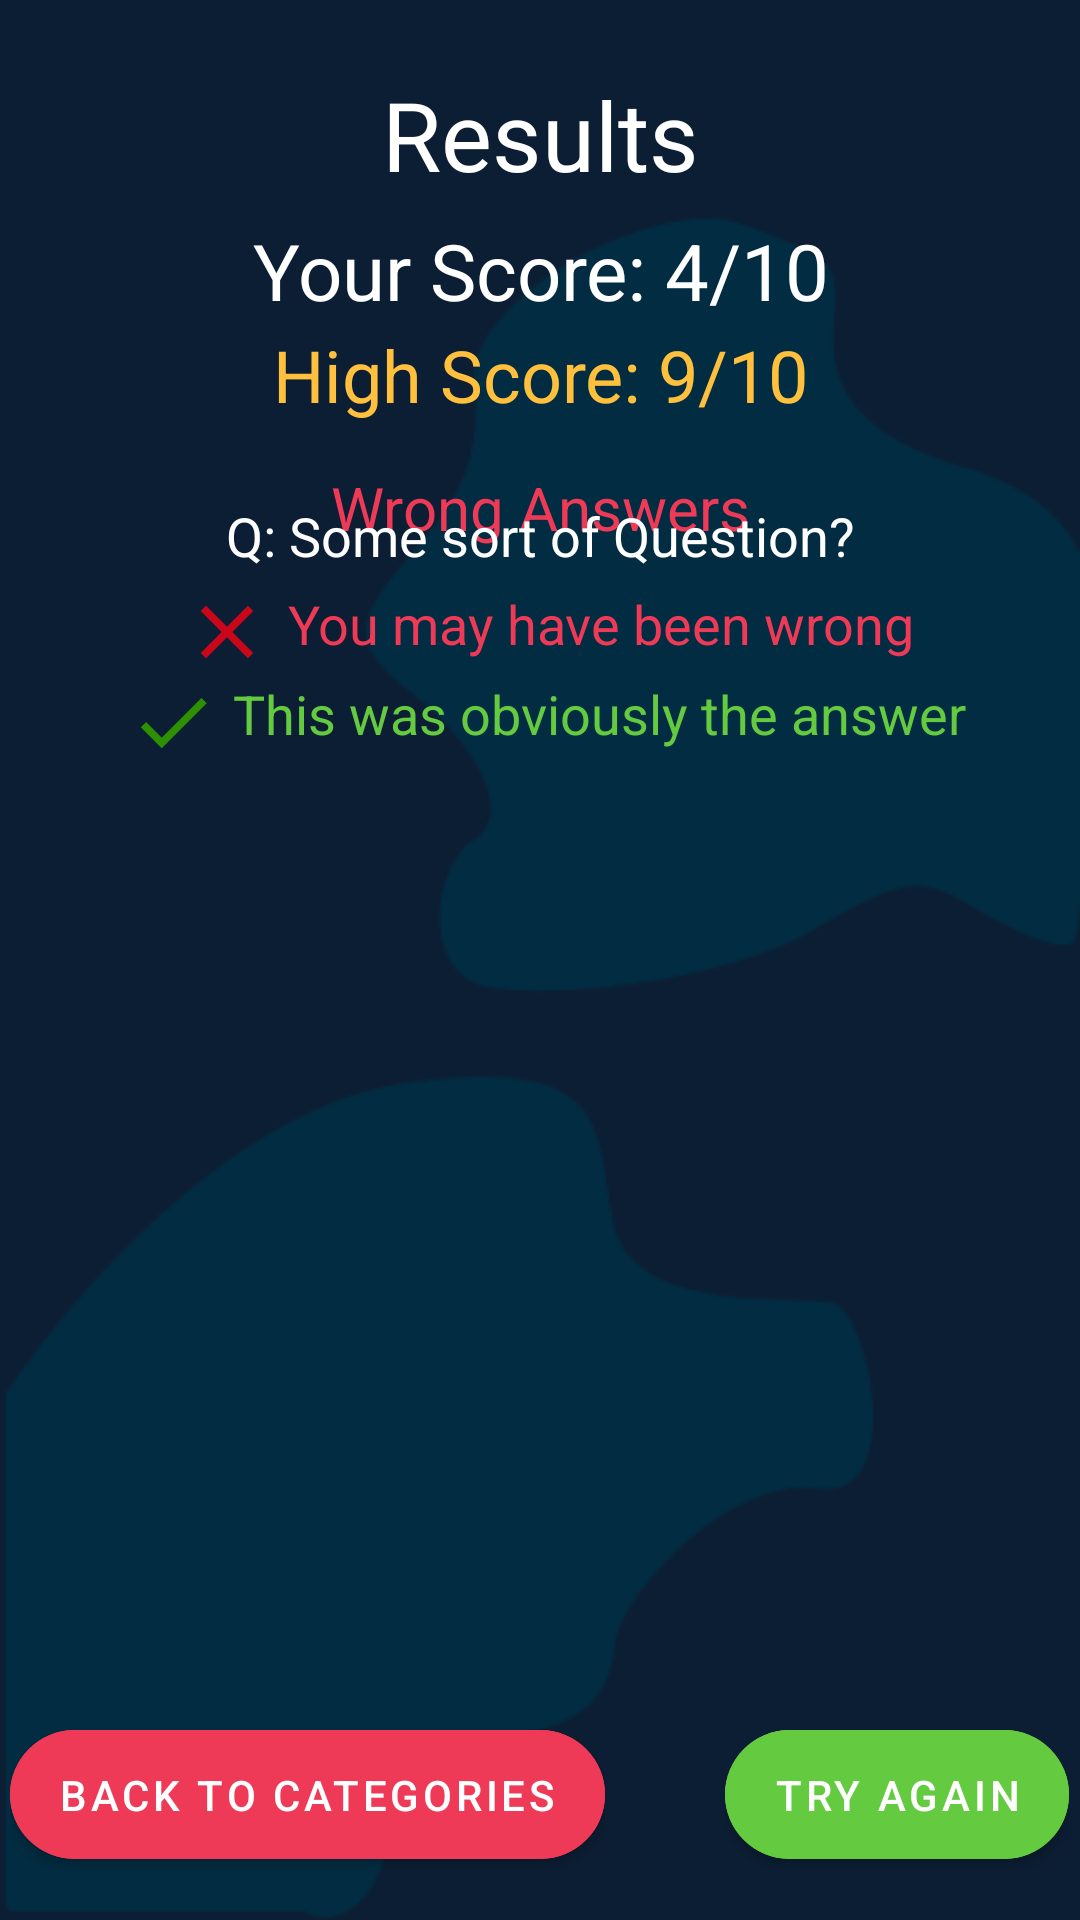

Reconstruct the res/layout file that produces this screen, plus the resources it refers to.
<!-- AndroidManifest.xml: application theme Theme.Recognition -->
<!-- res/layout/activity_results.xml -->
<?xml version="1.0" encoding="utf-8"?>
<androidx.constraintlayout.widget.ConstraintLayout xmlns:android="http://schemas.android.com/apk/res/android"
    xmlns:app="http://schemas.android.com/apk/res-auto"
    xmlns:tools="http://schemas.android.com/tools"
    android:layout_width="match_parent"
    android:layout_height="match_parent"
    tools:context=".ResultsActivity"
    android:background="@color/primary">

    <androidx.constraintlayout.widget.ConstraintLayout
        android:layout_width="match_parent"
        android:layout_height="match_parent"
        android:background="@drawable/resultspng"
        tools:layout_editor_absoluteX="0dp"
        tools:layout_editor_absoluteY="-40dp">

        <TextView
            android:id="@+id/textView2"
            android:layout_width="match_parent"
            android:layout_height="wrap_content"
            android:text="Results"
            android:textAlignment="center"
            android:textColor="@color/white"
            android:textSize="32dp"
            app:layout_constraintBottom_toBottomOf="parent"
            app:layout_constraintEnd_toEndOf="parent"
            app:layout_constraintHorizontal_bias="0.0"
            app:layout_constraintStart_toStartOf="parent"
            app:layout_constraintTop_toTopOf="parent"
            app:layout_constraintVertical_bias="0.039" />

        <TextView
            android:id="@+id/textView3"
            android:layout_width="match_parent"
            android:layout_height="wrap_content"
            android:text="Your Score: 4/10"
            android:textAlignment="center"
            android:textColor="@color/white"
            android:textSize="26dp"
            app:layout_constraintBottom_toBottomOf="parent"
            app:layout_constraintEnd_toEndOf="parent"
            app:layout_constraintHorizontal_bias="0.0"
            app:layout_constraintStart_toStartOf="parent"
            app:layout_constraintTop_toTopOf="parent"
            app:layout_constraintVertical_bias="0.12" />

        <TextView
            android:id="@+id/textView4"
            android:layout_width="match_parent"
            android:layout_height="wrap_content"
            android:text="High Score: 9/10"
            android:textAlignment="center"
            android:textColor="@color/yellow"
            android:textSize="24dp"
            app:layout_constraintBottom_toBottomOf="parent"
            app:layout_constraintEnd_toEndOf="parent"
            app:layout_constraintHorizontal_bias="0.0"
            app:layout_constraintStart_toStartOf="parent"
            app:layout_constraintTop_toTopOf="parent"
            app:layout_constraintVertical_bias="0.179" />

        <TextView
            android:id="@+id/textView5"
            android:layout_width="match_parent"
            android:layout_height="wrap_content"
            android:text="Wrong Answers"
            android:textAlignment="center"
            android:textColor="@color/red"
            android:textSize="20dp"
            app:layout_constraintBottom_toBottomOf="parent"
            app:layout_constraintStart_toStartOf="parent"
            app:layout_constraintTop_toTopOf="parent"
            app:layout_constraintVertical_bias="0.254" />

        <ScrollView
            android:id="@+id/scrollView2"
            android:layout_width="match_parent"
            android:layout_height="400dp"
            android:padding="10sp"
            app:layout_constraintBottom_toBottomOf="parent"
            app:layout_constraintEnd_toEndOf="parent"
            app:layout_constraintHorizontal_bias="0.0"
            app:layout_constraintStart_toStartOf="parent"
            app:layout_constraintTop_toTopOf="parent"
            app:layout_constraintVertical_bias="0.652">

            <LinearLayout
                android:layout_width="match_parent"
                android:layout_height="wrap_content"
                android:gravity="center"
                android:orientation="vertical">

                <TextView
                    android:layout_width="match_parent"
                    android:layout_height="wrap_content"
                    android:layout_marginBottom="5dp"
                    android:text="Q: Some sort of Question?"
                    android:textAlignment="center"
                    android:textColor="@color/white"
                    android:textSize="18dp" />

                <LinearLayout
                    android:layout_width="wrap_content"
                    android:layout_height="wrap_content"
                    android:orientation="horizontal">

                    <ImageView
                        android:layout_width="40dp"
                        android:layout_height="30dp"
                        android:src="@drawable/ic_baseline_clear_24" />

                    <TextView
                        android:layout_width="wrap_content"
                        android:layout_height="wrap_content"
                        android:text="You may have been wrong"
                        android:textAlignment="center"
                        android:textColor="@color/red"
                        android:textSize="18dp" />
                </LinearLayout>


                <LinearLayout
                    android:layout_width="wrap_content"
                    android:layout_height="wrap_content"
                    android:orientation="horizontal">

                    <ImageView
                        android:layout_width="40dp"
                        android:layout_height="30dp"
                        android:src="@drawable/ic_baseline_check_24" />

                    <TextView
                        android:layout_width="wrap_content"
                        android:layout_height="wrap_content"
                        android:text="This was obviously the answer"
                        android:textAlignment="center"
                        android:textColor="@color/green"
                        android:textSize="18dp" />
                </LinearLayout>


            </LinearLayout>
        </ScrollView>

        <LinearLayout
            android:layout_width="match_parent"
            android:layout_height="100dp"
            app:layout_constraintBottom_toBottomOf="parent"
            app:layout_constraintEnd_toEndOf="parent"
            app:layout_constraintStart_toStartOf="parent"
            app:layout_constraintTop_toBottomOf="@+id/scrollView2"
            android:gravity="center">
            <LinearLayout
                android:layout_width="wrap_content"
                android:layout_height="wrap_content"
                android:gravity="center">
                <com.google.android.material.button.MaterialButton
                    android:height="55dp"
                    android:layout_width="wrap_content"
                    android:layout_height="wrap_content"
                    android:text="Back to Categories"
                    app:cornerRadius="55dp"
                    android:backgroundTint="@color/red"/>
            </LinearLayout>

            <LinearLayout
                android:layout_width="wrap_content"
                android:layout_height="wrap_content"
                android:layout_marginLeft="40sp">
                <com.google.android.material.button.MaterialButton
                    android:height="55dp"
                    android:layout_width="wrap_content"
                    android:layout_height="wrap_content"
                    android:backgroundTint="@color/green"
                    android:text="Try Again"
                    android:textColor="@color/white"
                    app:cornerRadius="55dp" />
            </LinearLayout>



        </LinearLayout>
    </androidx.constraintlayout.widget.ConstraintLayout>

</androidx.constraintlayout.widget.ConstraintLayout>
<!-- resources referenced by this layout -->
<resources>
  <color name="green">#64CB40</color>
  <color name="primary">#0C1E34</color>
  <color name="red">#EE3A57</color>
  <color name="white">#FFFFFFFF</color>
  <color name="yellow">#FFC03D</color>
  <!-- drawable ic_baseline_check_24 (drawable) -->
  <vector android:height="24dp" android:tint="#2C9000"
      android:viewportHeight="24" android:viewportWidth="24"
      android:width="24dp" xmlns:android="http://schemas.android.com/apk/res/android">
      <path android:fillColor="@android:color/white" android:pathData="M9,16.17L4.83,12l-1.42,1.41L9,19 21,7l-1.41,-1.41z"/>
  </vector>
  <!-- drawable ic_baseline_clear_24 (drawable) -->
  <vector android:height="24dp" android:tint="#CB0619"
      android:viewportHeight="24" android:viewportWidth="24"
      android:width="24dp" xmlns:android="http://schemas.android.com/apk/res/android">
      <path android:fillColor="@android:color/white" android:pathData="M19,6.41L17.59,5 12,10.59 6.41,5 5,6.41 10.59,12 5,17.59 6.41,19 12,13.41 17.59,19 19,17.59 13.41,12z"/>
  </vector>
  <!-- drawable resultspng: png bitmap (drawable, 8627 bytes) -->
  <style name="Theme.Recognition" parent="Theme.MaterialComponents.DayNight.NoActionBar">
          
          <item name="colorPrimary">@color/purple_500</item>
          <item name="colorPrimaryVariant">@color/purple_700</item>
          <item name="colorOnPrimary">@color/white</item>
          
          <item name="colorSecondary">@color/teal_200</item>
          <item name="colorSecondaryVariant">@color/teal_700</item>
          <item name="colorOnSecondary">@color/black</item>
          
          <item name="android:statusBarColor" tools:targetApi="l">?attr/colorPrimaryVariant</item>
          
      </style>
  <color name="purple_500">#FF6200EE</color>
  <color name="purple_700">#FF3700B3</color>
  <color name="teal_200">#FF03DAC5</color>
  <color name="teal_700">#FF018786</color>
  <color name="black">#FF000000</color>
</resources>
